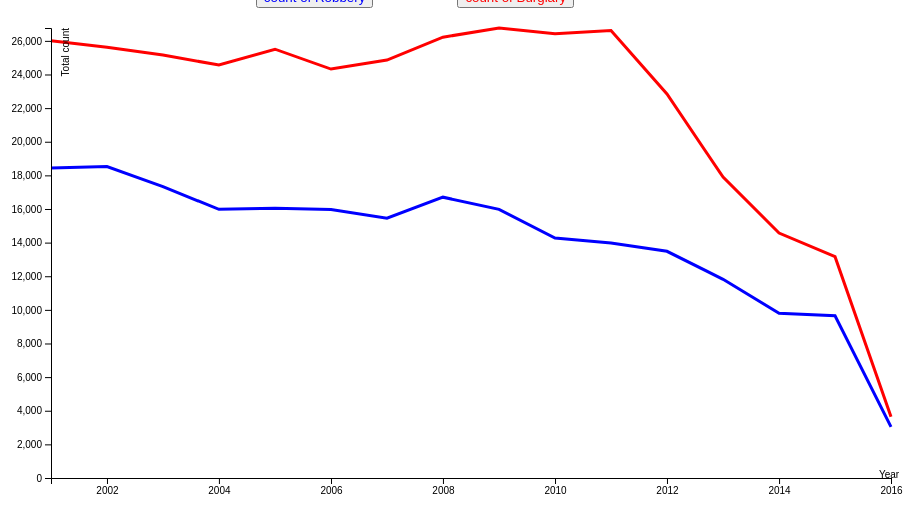
D3 v4 page, settled after 360 driven frames (6 s of simulated time); the page loaded 1 data file(s).



// set the dimensions and margins of the graph
var margin = {top: 20, right: 20, bottom: 30, left: 100},
    width = 960 - margin.left - margin.right,
    height = 500 - margin.top - margin.bottom;

// parse the date / time
var parseTime = d3.timeParse("%Y");

// set the ranges
var x = d3.scaleTime().range([0, width]);
var y = d3.scaleLinear().range([height, 0]);

// define the line
var valueline = d3.line()
    .x(function(d) { return x(d.year); })
    .y(function(d) { return y(d.countRobbery); });
// define the line
var valueline2 = d3.line()
    .x(function(d) { return x(d.year); })
    .y(function(d) { return y(d.countBurglary); });
  
// append the svg obgect to the body of the page
// appends a 'group' element to 'svg'
// moves the 'group' element to the top left margin
var svg = d3.select("body").append("svg")
    .attr("width", width + margin.left + margin.right)
    .attr("height", height + margin.top + margin.bottom)
  .append("g")
    .attr("transform",
          "translate(" + margin.left + "," + margin.top + ")");

function draw(data) {
  
  //var data = data[country];
  
  // format the data
  data.forEach(function(d) {
      d.year = parseTime(d.year);
      d.countRobbery = +d.countRobbery;
      d.countBurglary = +d.countBurglary;
  });
  
  // sort years ascending
  data.sort(function(a, b){
    return a["year"]-b["year"];
  })
 
  // Scale the range of the data
  x.domain(d3.extent(data, function(d) { return d.year; }));
  y.domain([0, d3.max(data, function(d) {
    return Math.max(d.countRobbery, d.countBurglary); })]);
  
  // Add the valueline path.
  svg.append("path")
      .data([data])
      .attr("class", "line")
      .style("stroke", "blue")
      .attr("d", valueline);
  // Add the valueline path.
  svg.append("path")
      .data([data])
      .attr("class", "line")
      .style("stroke", "red")
      .attr("d", valueline2);  
  // Add the X Axis

  svg.append("g")
      .attr("transform", "translate(0," + height + ")")
      .call(d3.axisBottom(x))
      .append("text")
      .attr("x",830)
      .attr("dx", "0.8em")
      .attr("fill", "#000")
      .text("Year");
  // Add the Y Axis
  svg.append("g")
      .call(d3.axisLeft(y))
      .append("text")
      .attr("transform", "rotate(-90)")
      .attr("y", 10)
      .attr("dy", "0.8em")
      .attr("fill", "#000")
      .text("Total count");
  }
// Get the data
d3.json("../json/lineChart.json", function(error, data) {
  if (error) throw error;
  
  // trigger render
  draw(data);
});



### data: ../json/lineChart.json
[
 {
  "year": 2001,
  "countRobbery": 18441,
  "countBurglary": 26011
 },
 {
  "year": 2002,
  "countRobbery": 18522,
  "countBurglary": 25623
 },
 {
  "year": 2003,
  "countRobbery": 17332,
  "countBurglary": 25156
 },
 {
  "year": 2004,
  "countRobbery": 15978,
  "countBurglary": 24564
 },
 {
  "year": 2005,
  "countRobbery": 16047,
  "countBurglary": 25504
 },
 {
  "year": 2006,
  "countRobbery": 15968,
  "countBurglary": 24324
 },
 {
  "year": 2007,
  "countRobbery": 15450,
  "countBurglary": 24858
 },
 {
  "year": 2008,
  "countRobbery": 16703,
  "countBurglary": 26219
 },
 "... 8 more items"
]